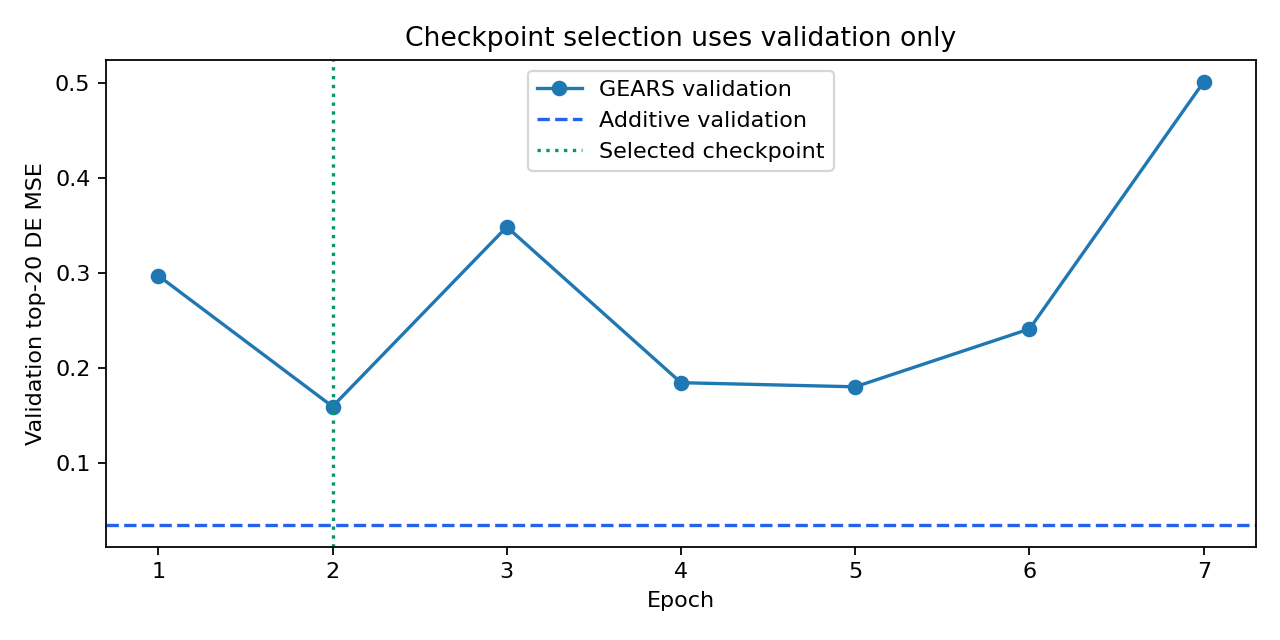

Values plotted in this chart, from the file beside it:
epoch, mean_training_loss, validation_mse_de20, learning_rate, seconds, best_so_far
1, 0.5721, 0.2973, 0.001, 59.77, True
2, 0.5784, 0.1594, 0.001, 58.27, True
3, 0.591, 0.3488, 0.001, 57.51, False
4, 0.5974, 0.1845, 0.001, 57.25, False
5, 0.601, 0.1802, 0.0005, 57.34, False
6, 0.6033, 0.2412, 0.0005, 57.46, False
7, 0.6034, 0.5017, 0.0005, 58.35, False
